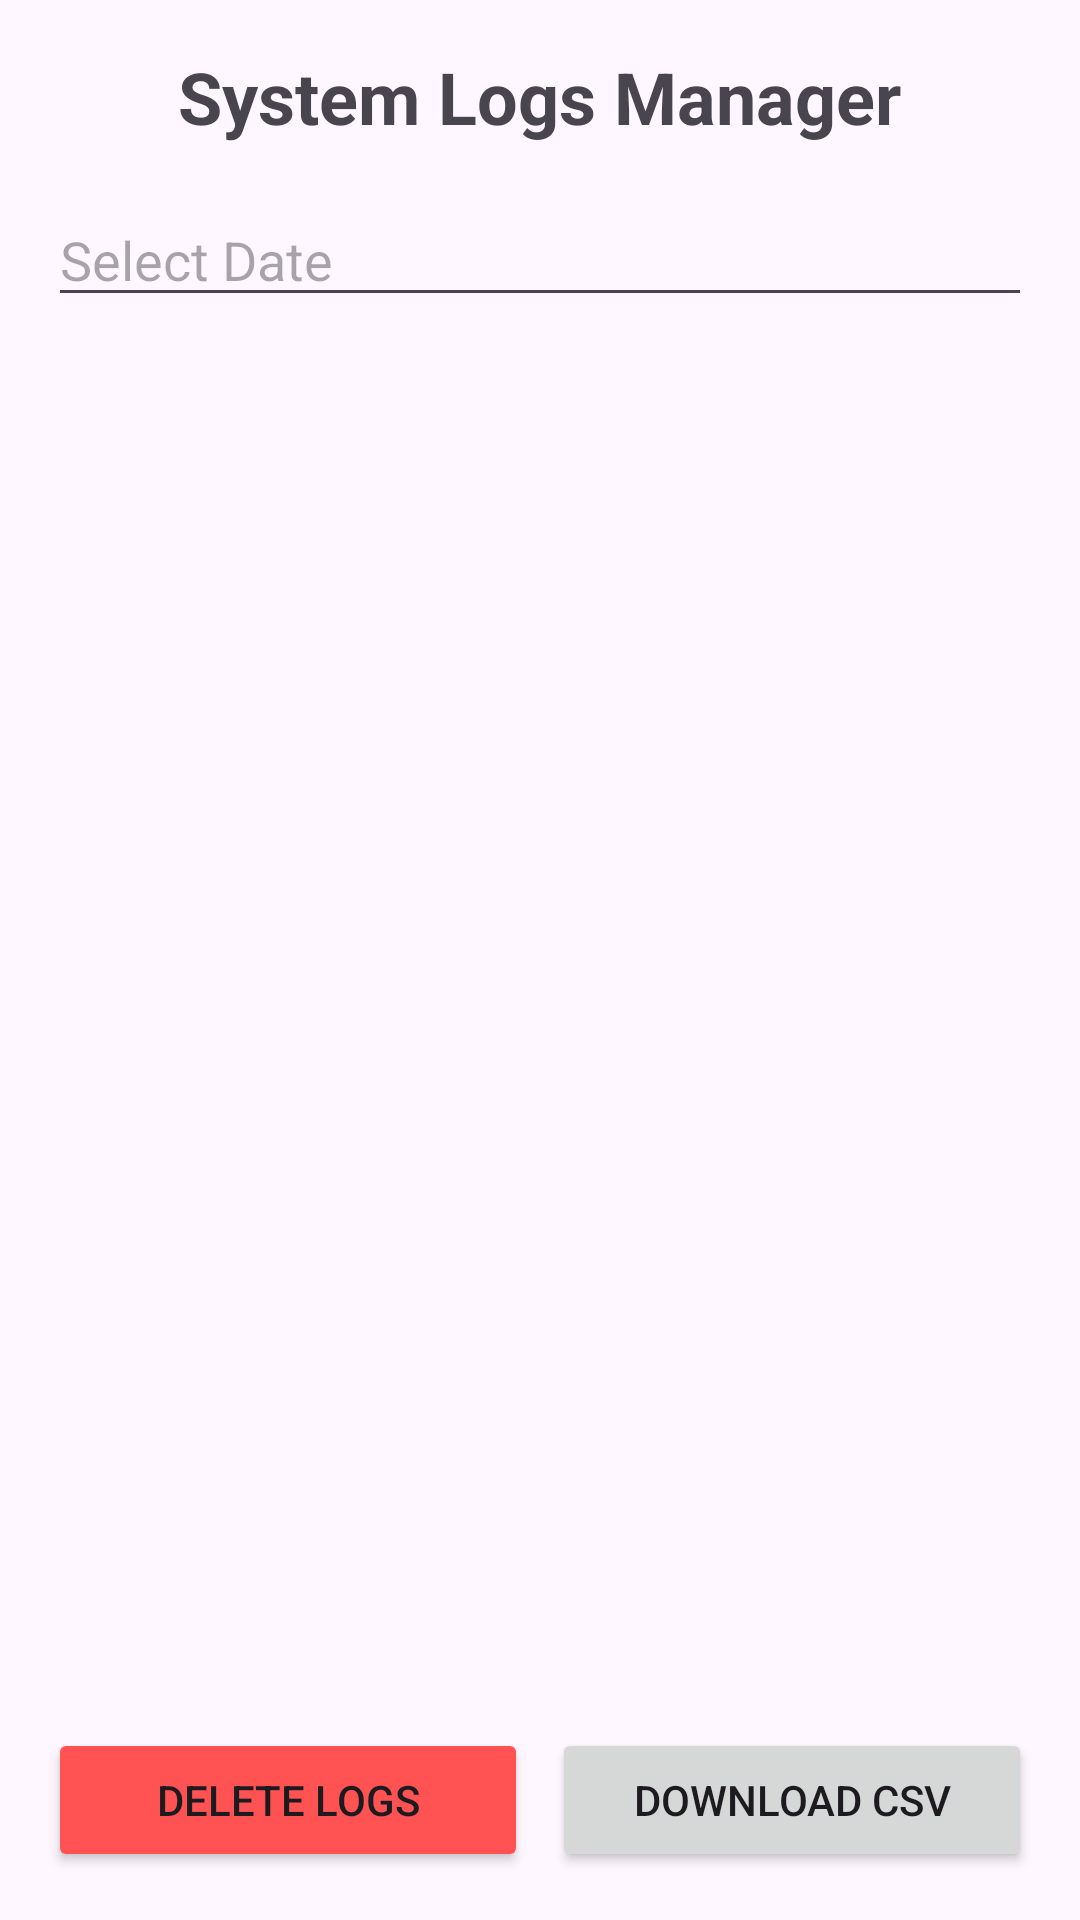

The Android layout XML behind this screen, and the referenced resources:
<!-- AndroidManifest.xml: application theme Theme.SmartAttendance -->
<!-- res/layout/activity_system_logs.xml -->
<?xml version="1.0" encoding="utf-8"?>
<LinearLayout xmlns:android="http://schemas.android.com/apk/res/android"
    xmlns:app="http://schemas.android.com/apk/res-auto"
    xmlns:tools="http://schemas.android.com/tools"
    android:layout_width="match_parent"
    android:layout_height="match_parent"
    android:orientation="vertical"
    android:padding="16dp"
    tools:context=".SystemLogsActivity">

    <TextView
        android:layout_width="wrap_content"
        android:layout_height="wrap_content"
        android:text="System Logs Manager"
        android:textSize="24sp"
        android:textStyle="bold"
        android:layout_marginBottom="16dp"
        android:layout_gravity="center_horizontal"/>

    <EditText
        android:id="@+id/etSelectDate"
        android:layout_width="match_parent"
        android:layout_height="wrap_content"
        android:hint="Select Date"
        android:focusable="false"
        android:clickable="true"
        android:layout_marginBottom="16dp"/>

    <androidx.recyclerview.widget.RecyclerView
        android:id="@+id/rvLogs"
        android:layout_width="match_parent"
        android:layout_height="0dp"
        android:layout_weight="1"
        android:layout_marginBottom="16dp"/>

    <LinearLayout
        android:layout_width="match_parent"
        android:layout_height="wrap_content"
        android:orientation="horizontal">

        <Button
            android:id="@+id/btnDeleteLogs"
            android:layout_width="0dp"
            android:layout_height="wrap_content"
            android:layout_weight="1"
            android:text="Delete Logs"
            android:backgroundTint="#FF5252"
            android:layout_marginEnd="8dp"/>

        <Button
            android:id="@+id/btnDownloadLogs"
            android:layout_width="0dp"
            android:layout_height="wrap_content"
            android:layout_weight="1"
            android:text="Download CSV"/>

    </LinearLayout>

</LinearLayout>
<!-- resources referenced by this layout -->
<resources>
  <style name="Theme.SmartAttendance" parent="Base.Theme.SmartAttendance" />
  <style name="Base.Theme.SmartAttendance" parent="Theme.Material3.Light.NoActionBar">
          
          <item name="colorPrimary">@color/colorPrimary</item>
          <item name="android:statusBarColor">@color/white</item>
          <item name="android:windowLightStatusBar">true</item>
      </style>
  <color name="colorPrimary">#6C63FF</color>
  <color name="white">#FFFFFFFF</color>
</resources>
